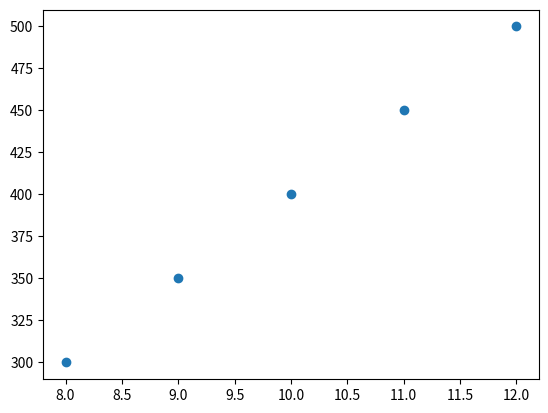

Recreate this plot in Python.
import matplotlib.pyplot as plt
import numpy as np
import pandas as pd

size=np.arange(8,13)

price=np.arange(300,550,50)

plt.scatter(size,price) #scatter plot use 

plt.show() # show() ar pori borta plt.scatter(size,price) ; korta pari
